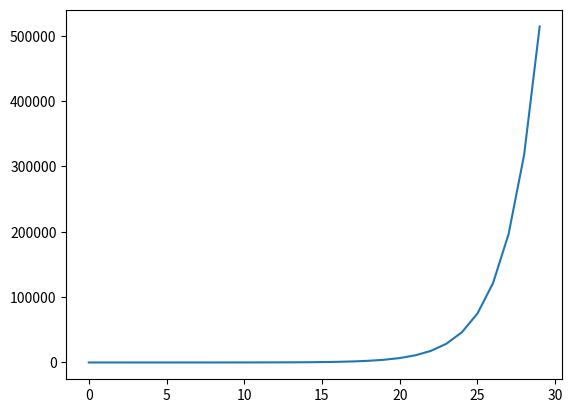

The matplotlib source for this figure:
import numpy as np
import matplotlib.pyplot as plt
import time
from random import randint, shuffle
import math

grafico = []
tempo_final = 0 
tempo = []

def fib(n):
    
    a, b = 0, 1
    for i in range(0, n):
        a, b = b, a + b
  
    return a

for i in range(30):
    tempo_inicio = time.time() 
    print(fib(i))
    tempo_final = time.time() - tempo_inicio
    tempo.append(tempo_final)
    grafico.append(fib(i))

plt.plot(grafico)
print(sum(tempo))
